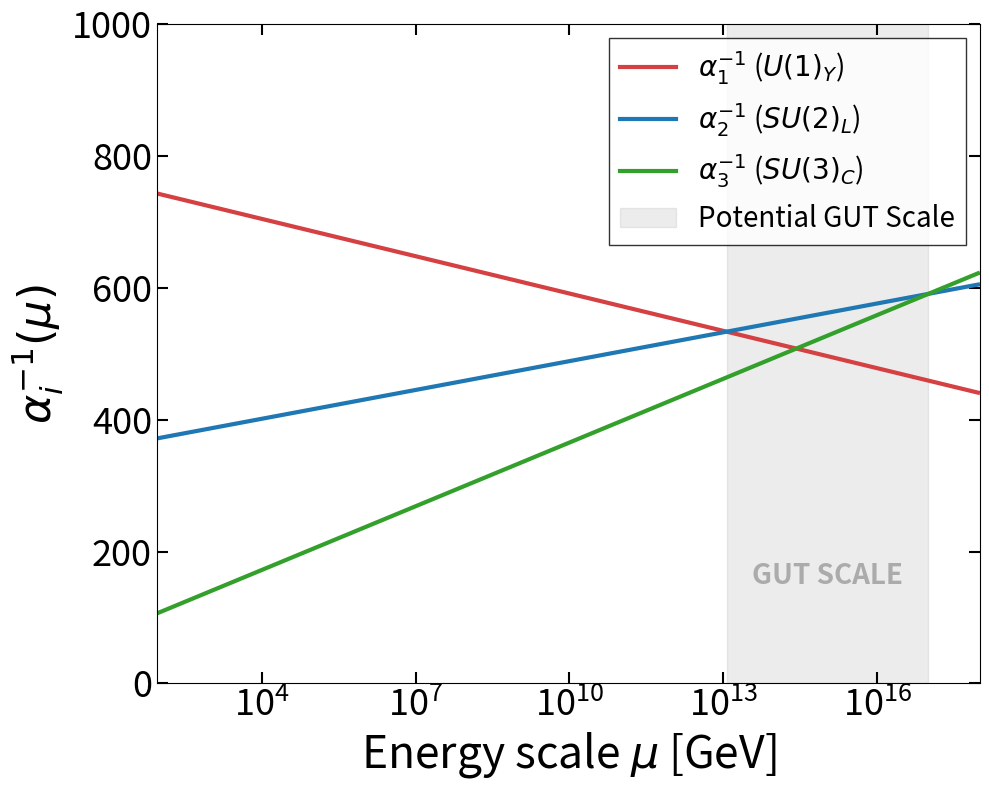
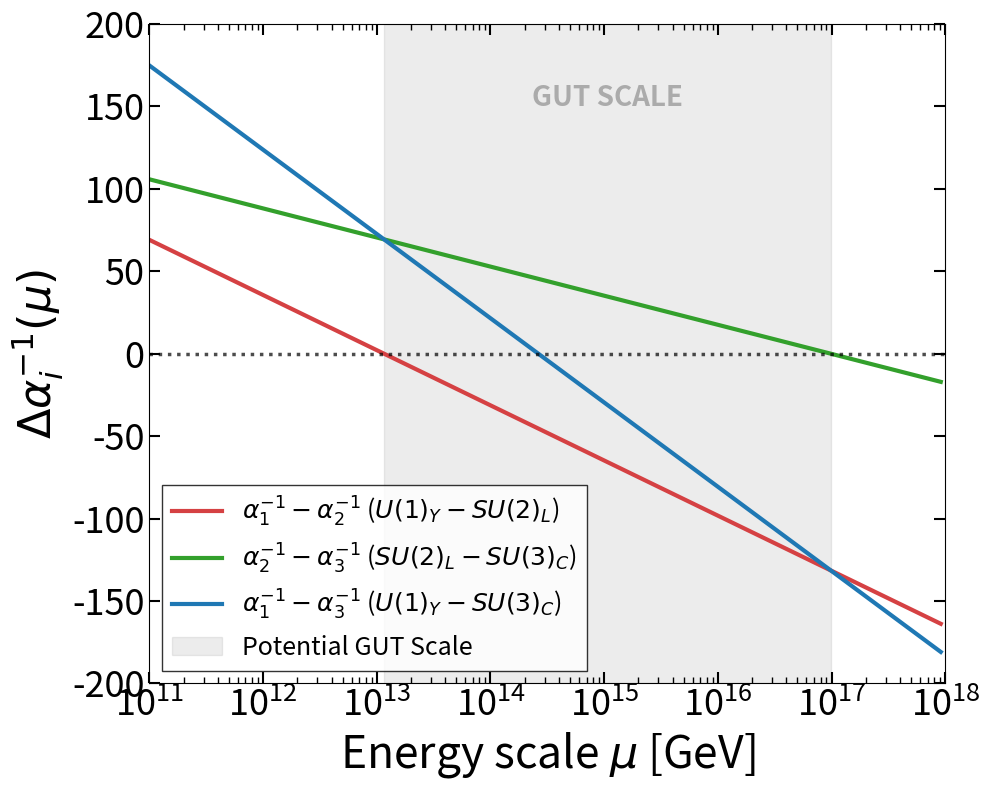
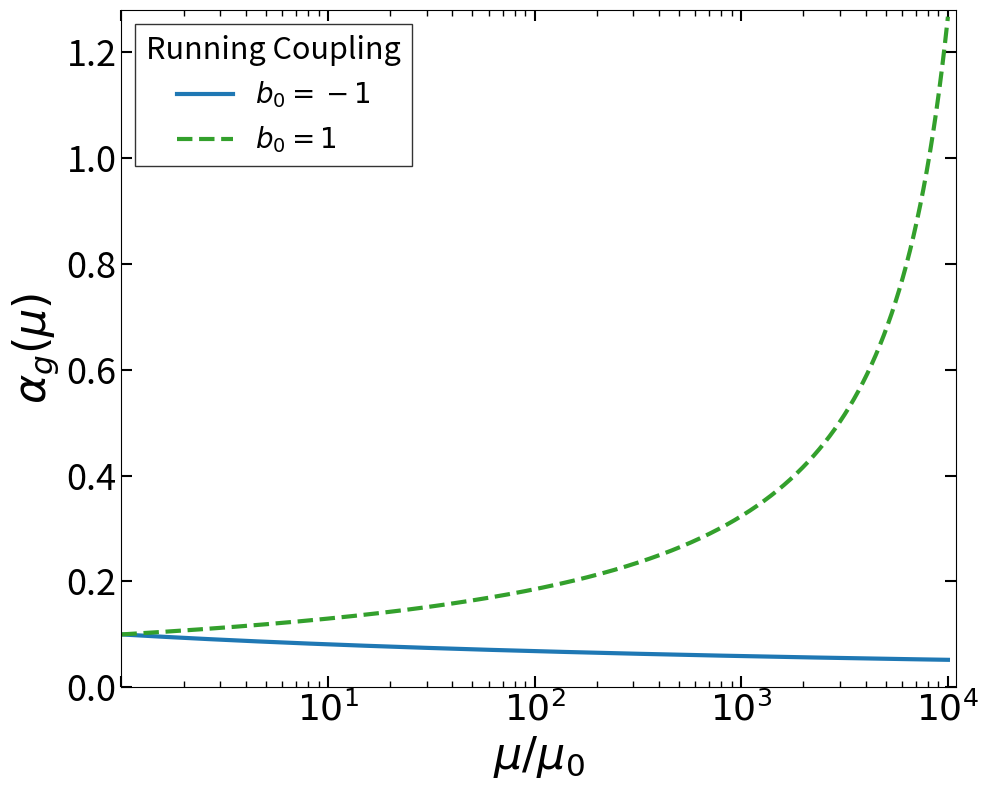
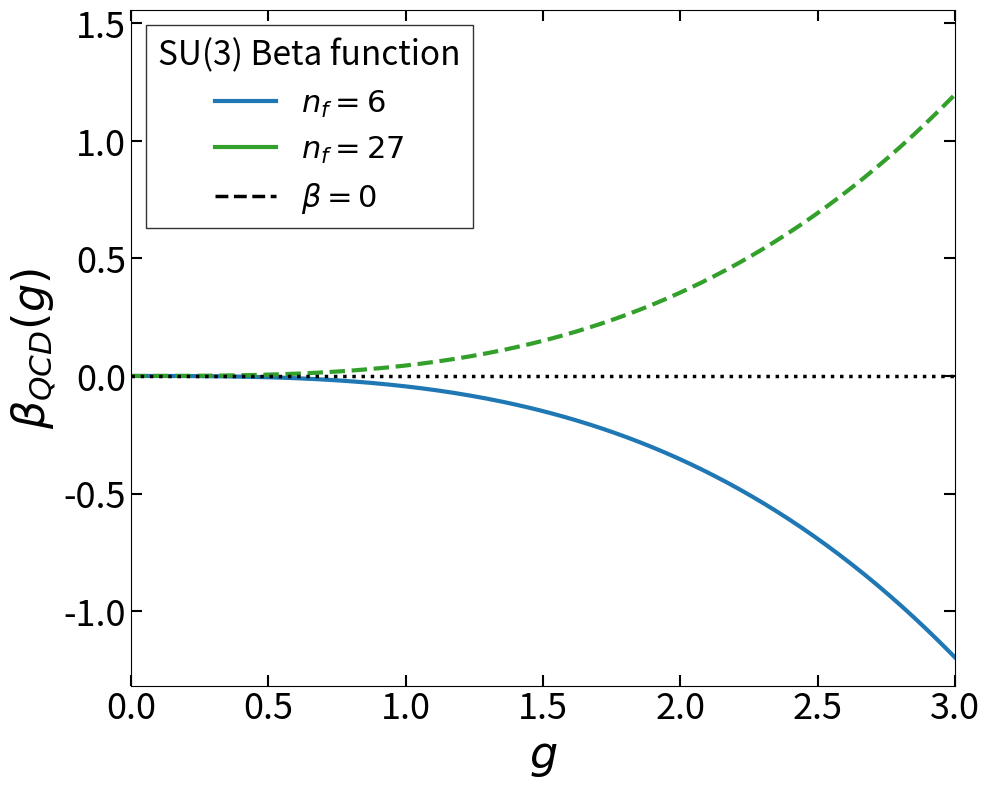

Write the Python code that produced these figures, in order.
import numpy as np
import matplotlib.pyplot as plt
from matplotlib.lines import Line2D

# Constants

# Initial values at MZ = 91.1876 GeV
mu0 = 91.1876
# We use the values you provided for g1, g2, g3
g1_0 =  0.461
g2_0 = 0.652
g3_0 = 1.22

# YOUR DEFINITION: alpha = g^2 / (4*pi)^2
alpha1_0 = (g1_0**2) / (4 * np.pi)**2
alpha2_0 = (g2_0**2) / (4 * np.pi)**2
alpha3_0 = (g3_0**2) / (4 * np.pi)**2

# Beta function coefficients (Standard Model 1-loop)
# Note: Since you removed the 1/(2*pi) from the inv_alpha function,
# we scale the b0 values by 1/(2*pi) to maintain physical consistency.
b1 = 2*(41/10) 
b2 = 2*(-19/6)  
b3 = 2*(-7) 

# YOUR DEFINITION: alpha^-1(mu) = alpha^-1(mu0) - b0 * ln(mu/mu0)
def inv_alpha(mu_ratio, b0, alpha0):
    return 1.0/alpha0 - b0 * np.log(mu_ratio)

# Define energy range mu/mu0 from 10^0 up to 10^17 GeV
mu_range = np.logspace(0, 16, 500)
energy_vals = mu_range * mu0

# Calculate running for each force
inv_alpha1 = inv_alpha(mu_range, b1, alpha1_0)
inv_alpha2 = inv_alpha(mu_range, b2, alpha2_0)
inv_alpha3 = inv_alpha(mu_range, b3, alpha3_0)

# Calculate Differences
# At unification, these should all equal zero
diff12 = inv_alpha1 - inv_alpha2
diff13 = inv_alpha1 - inv_alpha3
diff23 = inv_alpha2 - inv_alpha3


# We find where it crosses zero by interpolating the log of energy
log_e = np.log10(energy_vals)
gut_min = 10**np.interp(0, diff12[::-1], log_e[::-1]) # Red line crossing

# 2. Find the zero-crossing for the last line (diff23)
gut_max = 10**np.interp(0, diff23[::-1], log_e[::-1]) # Green line crossing

# Set up the plot
fig, ax = plt.subplots(figsize=(10, 8))

# Colors
colors = {'g1': "#d54143", 'g2': '#1f78b4', 'g3': '#33a02c'}

# Plot the lines
ax.plot(energy_vals, inv_alpha1, color=colors['g1'], linewidth=3, label=r'$\alpha_1^{-1}$ ($U(1)_Y$)')
ax.plot(energy_vals, inv_alpha2, color=colors['g2'], linewidth=3, label=r'$\alpha_2^{-1}$ ($SU(2)_L$)')
ax.plot(energy_vals, inv_alpha3, color=colors['g3'], linewidth=3, label=r'$\alpha_3^{-1}$ ($SU(3)_C$)')


# 2. Add the shaded band
ax.axvspan(gut_min, gut_max, color='gray', alpha=0.15, label='Potential GUT Scale')

# 3. Optional: Add a vertical text label for the band
ax.text(np.sqrt(gut_min * gut_max), 150, 'GUT SCALE', 
        fontsize=20, ha='center', fontweight='bold', color='gray', alpha=0.6)

# Formatting axes
ax.set_xscale('log')
ax.set_xlabel(r'Energy scale $\mu$ [GeV]', fontsize=32)
ax.set_ylabel(r'$\alpha_i^{-1}(\mu)$', fontsize=32)

# Set limits to see the "miss" near 10^15 GeV
ax.set_xlim(mu0, 1e18)
ax.set_ylim(0,1000)

# Tick formatting
ax.tick_params(axis='both', which='major', labelsize=26, width=1.5, length=8, direction='in', top=True, right=True)
ax.tick_params(axis='x', which='minor', width=1, length=4, direction='in', top=True)

# Legend
ax.legend(loc='upper right', fontsize=20, frameon=True, edgecolor='black', fancybox=False)

plt.tight_layout()
plt.savefig("sm_unification.pdf", format='pdf', bbox_inches='tight')
plt.show()


fig, ax = plt.subplots(figsize=(10, 8))

# Define colors consistent with your previous plots
color_12 = "#d54143" # Red for U(1) - SU(2)
color_23 = "#33a02c" # Green for SU(2) - SU(3)
color_13 = "#1f78b4" # Blue for U(1) - SU(3)

# Plotting the differences
ax.plot(energy_vals, diff12, color=color_12, linewidth=3, 
        label=r'$\alpha_1^{-1} - \alpha_2^{-1}$ ($U(1)_Y - SU(2)_L$)')
ax.plot(energy_vals, diff23, color=color_23, linewidth=3, 
        label=r'$\alpha_2^{-1} - \alpha_3^{-1}$ ($SU(2)_L - SU(3)_C$)')
ax.plot(energy_vals, diff13, color=color_13, linewidth=3, 
        label=r'$\alpha_1^{-1} - \alpha_3^{-1}$ ($U(1)_Y - SU(3)_C$)')


# Add a dashed line at 0 to represent perfect unification
ax.axhline(0, color='black', linewidth=2.5, linestyle='dotted', alpha=0.7)

# 2. Add the shaded band
ax.axvspan(gut_min, gut_max, color='gray', alpha=0.15, label='Potential GUT Scale')

# 3. Optional: Add a vertical text label for the band
ax.text(np.sqrt(gut_min * gut_max), 150, 'GUT SCALE', 
        fontsize=20, ha='center', fontweight='bold', color='gray', alpha=0.6)

# Formatting axes
ax.set_xscale('log')
ax.set_xlabel(r'Energy scale $\mu$ [GeV]', fontsize=32)
ax.set_ylabel(r'$\Delta \alpha_i^{-1}(\mu)$', fontsize=32)
ax.set_xlim(1e11, 1e18)
ax.set_ylim(-200, 200) # Centered around zero

# Tick formatting
ax.tick_params(axis='both', which='major', labelsize=26, width=1.5, length=8, 
               direction='in', top=True, right=True)
ax.tick_params(axis='x', which='minor', width=1, length=4, direction='in', top=True)

# Legend
ax.legend(loc='lower left', fontsize=18, frameon=True, edgecolor='black', fancybox=False)

plt.tight_layout()
plt.savefig("sm_unification_differences.pdf", format='pdf', bbox_inches='tight')
plt.show()










# Define the running coupling function derived from the user's equation
# alpha_g(mu)^-1 = alpha_g(mu_0)^-1 - b0 * ln(mu/mu_0)
def alpha_g(mu_ratio, b0, alpha_0=0.1):
    return 1.0 / (1.0 / alpha_0 - b0 * np.log(mu_ratio))

# Define range for mu/mu_0 (from 1 to 1000)
# Using a log scale for the x-axis is standard for running couplings
mu_ratio = np.logspace(0, 4, 5000)

# Evaluate for b0 = -1 and b0 = 1
# Assuming an initial coupling of alpha_g(mu_0) = 0.1
alpha_b_neg1 = alpha_g(mu_ratio, b0=-1)
alpha_b_pos1 = alpha_g(mu_ratio, b0=1)


def beta(g, N, n_f):
    return - (g**3 / (16 * np.pi**2)) * (11/3 * N - 2/3 * n_f)

g_vals = np.linspace(0, 3, 200)
N = 3 # SU(3)

beta_6 = beta(g_vals, N, 6)
beta_27 = beta(g_vals, N, 27)

# Set up the plot
fig, ax = plt.subplots(figsize=(10, 8))

# Colors
color_af = '#1f78b4'  # Blue for b0 = -1 (Asymptotic Freedom)
color_lp = '#33a02c'  # Red for b0 = 1 (Landau Pole / Loss of AF)

# Plot the lines
ax.plot(mu_ratio, alpha_b_neg1, color=color_af, linewidth=3)
ax.plot(mu_ratio, alpha_b_pos1, color=color_lp, linewidth=3,linestyle='--')

# Formatting axes
ax.set_xscale('log') # Logarithmic x-axis
ax.set_xlabel(r'$\mu / \mu_0$', fontsize=32)
ax.set_ylabel(r'$\alpha_g(\mu)$', fontsize=32)
ax.set_xlim(1, 1.1*1e4)

# Adjust y limits for breathing room
ax.set_ylim(0, np.max(alpha_b_pos1) * 1.01)

# Tick formatting to match previous style
ax.tick_params(axis='both', which='major', labelsize=26, width=1.5, length=8, direction='in', top=True, right=True)
ax.tick_params(axis='x', which='minor', width=1, length=4, direction='in', top=True)
ticks = [1, 10, 100, 1000, 10000]
labels = ['', r'$10^1$', r'$10^2$', r'$10^3$', r'$10^4$'] # The first element is an empty string
ax.set_xticks(ticks)
ax.set_xticklabels(labels)
# Legend formatting
legend_elements = [
    Line2D([0], [0], color=color_af, linewidth=3, label=r'$b_0 = -1$'),
    Line2D([0], [0], color=color_lp, linewidth=3, label=r'$b_0 = 1$', linestyle='--')
]
ax.legend(handles=legend_elements, loc='upper left', fontsize=20, frameon=True, 
          edgecolor='black', fancybox=False, title='Running Coupling', title_fontsize=22)

plt.tight_layout()
plt.savefig("running_coupling_pretty.pdf", format='pdf', bbox_inches='tight')
plt.savefig("running_coupling_pretty.png", format='png', bbox_inches='tight', dpi=150)

fig, ax = plt.subplots(figsize=(10, 8))

# Colors
color_sm = '#1f78b4'  # Light blue for SM
color_bsm = '#33a02c'  # Red for nf=20

# Plot the lines
ax.plot(g_vals, beta_6, color=color_sm, linewidth=3)
ax.plot(g_vals, beta_27, color=color_bsm, linewidth=3, linestyle='--')

# Plot the beta = 0 boundary line
ax.axhline(0, color='black', linewidth=2.5, linestyle='dotted')

# Formatting axes
ax.set_xlabel('$g$', fontsize=32)
ax.set_ylabel(r'$\beta_{QCD}(g)$', fontsize=32)
ax.set_xlim(0, 3)

# Adjust y limits slightly for breathing room
ax.set_ylim(np.min(beta_6)*1.1, np.max(beta_27)*1.3)

ax.tick_params(axis='both', which='major', labelsize=26, width=1.5, length=8, direction='in', top=True, right=True)

# Legend formatting
legend_elements = [
    Line2D([0], [0], color=color_sm, linewidth=3, label=r'$n_f = 6$'),
    Line2D([0], [0], color=color_bsm, linewidth=3, label=r'$n_f = 27$'),
    Line2D([0], [0], color='black', linewidth=2.5, linestyle='dashed', label=r'$\beta=0$')
]
ax.legend(handles=legend_elements, loc='upper left', fontsize=22, frameon=True, 
          edgecolor='black', fancybox=False, title='SU(3) Beta function', title_fontsize=24)

plt.tight_layout()
plt.savefig("beta_function_pretty.pdf", format='pdf', bbox_inches='tight')
plt.savefig("beta_function_pretty.png", format='png', bbox_inches='tight', dpi=150) # Save png for preview if needed
